40-way image classification set "dataset" from GitHub (MaryamWael2/Dental-Implant-Classifier); label vocabulary: Argon implant, Astratech implant, B and B Dental implant, BRAT implant, BTK implant, Bicon implant, Bilimplant implant, BioHorizons implant, BioInfinity implant, Biomet 3i implant, Blue Sky Bio implant, Bredent implant, C-tech implant, Chaoram implant, Dentis implant, Dentium implant, Detech implant, Dual implant, ETK implant, Flotechno implant, Green implant, Hiossen implant, Humantech implant, J Dental Care implant, Megagen implant, NDI implant, Neobiotech implant, Neoss implant, Nucleoss implant, PTI implant, ROOTT implant, Ritter implant, SGS implant, SIC implant, Shutz implant, Straumann implant, TUT implant, Vitronex implant, Zimmer implant, Solvo implant.

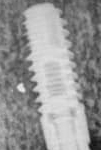
Label: Blue Sky Bio implant

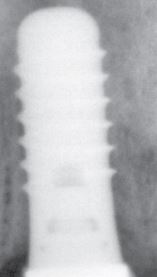
Label: Straumann implant

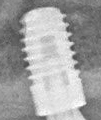
Label: Bilimplant implant

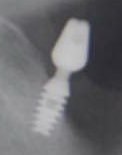
Label: B and B Dental implant
